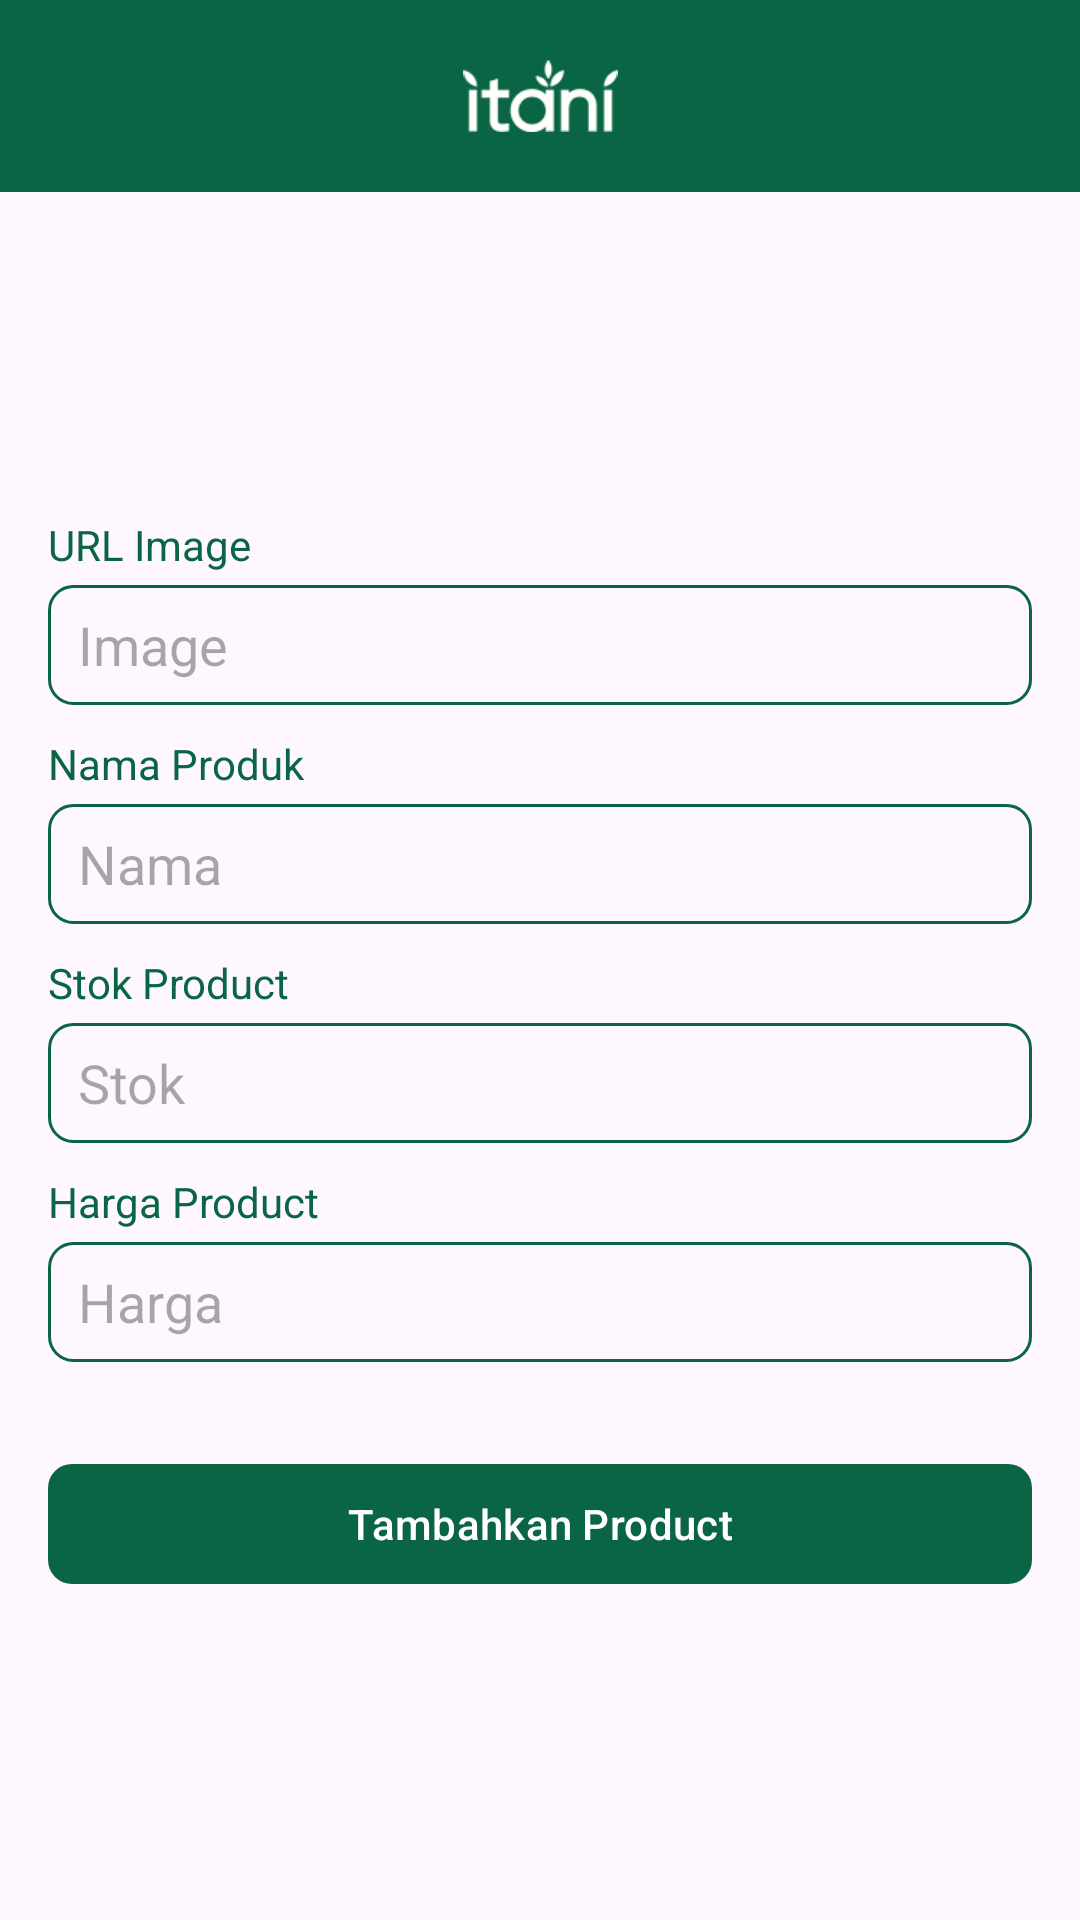

Reconstruct the res/layout file that produces this screen, plus the resources it refers to.
<!-- AndroidManifest.xml: application theme Theme.ItaniApps -->
<!-- res/layout/activity_add_product.xml -->
<?xml version="1.0" encoding="utf-8"?>
<LinearLayout xmlns:android="http://schemas.android.com/apk/res/android"
    xmlns:app="http://schemas.android.com/apk/res-auto"
    xmlns:tools="http://schemas.android.com/tools"
    android:layout_width="match_parent"
    android:layout_height="match_parent"
    android:orientation="vertical"
    tools:context=".fragment.product.AddProductActivity">

    <androidx.appcompat.widget.Toolbar
        android:id="@+id/toolbar"
        android:layout_width="match_parent"
        android:layout_height="?actionBarSize"
        android:background="@color/colorPrimary"
        android:theme="@style/ThemeOverlay.AppCompat.Light"
        app:contentInsetStartWithNavigation="0dp"
        app:layout_scrollFlags="scroll|enterAlways"
        app:navigationIcon="@drawable/ic_back"
        app:popupTheme="@style/ThemeOverlay.AppCompat.Dark"
        tools:ignore="MissingConstraints">

        <ImageView
            android:layout_width="wrap_content"
            android:layout_height="wrap_content"
            android:layout_gravity="center"
            android:contentDescription="logo"
            android:padding="20dp"
            android:src="@drawable/logoitanilight" />
    </androidx.appcompat.widget.Toolbar>

    <ScrollView
        android:id="@+id/scrollView2"
        android:layout_width="match_parent"
        android:layout_height="match_parent"
        app:layout_constraintBottom_toBottomOf="parent"
        app:layout_constraintEnd_toEndOf="parent"
        app:layout_constraintStart_toStartOf="parent"
        app:layout_constraintTop_toTopOf="parent">

        <LinearLayout
            android:layout_width="match_parent"
            android:layout_height="wrap_content"
            android:layout_gravity="center"
            android:orientation="vertical"
            android:padding="16dp">

            <TextView
                android:layout_width="wrap_content"
                android:layout_height="wrap_content"
                android:text="URL Image"
                android:textColor="@color/colorPrimary" />

            <EditText
                android:id="@+id/url_image_product"
                android:layout_width="match_parent"
                android:layout_height="40dp"
                android:layout_marginTop="4dp"
                android:layout_marginBottom="10dp"
                android:background="@drawable/bg_line_edit_text"
                android:hint="Image"
                android:paddingStart="10dp" />

            <TextView
                android:layout_width="wrap_content"
                android:layout_height="wrap_content"
                android:text="Nama Produk"
                android:textColor="@color/colorPrimary" />

            <EditText
                android:id="@+id/product_name"
                android:layout_width="match_parent"
                android:layout_height="40dp"
                android:layout_marginTop="4dp"
                android:layout_marginBottom="10dp"
                android:background="@drawable/bg_line_edit_text"
                android:hint="Nama "
                android:paddingStart="10dp" />

            <TextView
                android:layout_width="wrap_content"
                android:layout_height="wrap_content"
                android:text="Stok Product"
                android:textColor="@color/colorPrimary" />

            <EditText
                android:id="@+id/product_stock"
                android:layout_width="match_parent"
                android:layout_height="40dp"
                android:layout_marginTop="4dp"
                android:layout_marginBottom="10dp"
                android:background="@drawable/bg_line_edit_text"
                android:hint="Stok"
                android:inputType="number"
                android:paddingStart="10dp" />


            <TextView
                android:layout_width="wrap_content"
                android:layout_height="wrap_content"
                android:text="Harga Product"
                android:textColor="@color/colorPrimary" />

            <EditText
                android:id="@+id/product_price"
                android:layout_width="match_parent"
                android:layout_height="40dp"
                android:layout_marginTop="4dp"
                android:layout_marginBottom="10dp"
                android:background="@drawable/bg_line_edit_text"
                android:hint="Harga"
                android:inputType="number"
                android:paddingStart="10dp" />


            <com.google.android.material.button.MaterialButton
                android:id="@+id/add_product_btn"
                android:layout_width="match_parent"
                android:layout_height="wrap_content"
                android:layout_marginTop="20dp"
                android:text="Tambahkan Product"
                android:textAllCaps="false"
                android:textColor="@color/white"
                app:backgroundTint="@color/colorPrimary"
                app:cornerRadius="8dp" />


        </LinearLayout>

    </ScrollView>

</LinearLayout>
<!-- resources referenced by this layout -->
<resources>
  <color name="colorPrimary">#0a6545</color>
  <color name="white">#FFFFFFFF</color>
  <!-- drawable bg_line_edit_text (drawable) -->
  <shape xmlns:android="http://schemas.android.com/apk/res/android">
  
      <stroke
          android:width="1dp"
          android:color="@color/colorPrimary" />
  
      <corners
          android:bottomLeftRadius="8dp"
          android:bottomRightRadius="8dp"
          android:topLeftRadius="8dp"
          android:topRightRadius="8dp" />
  
  </shape>
  <!-- drawable logoitanilight: png bitmap (drawable, 3539 bytes) -->
  <style name="Theme.ItaniApps" parent="Base.Theme.ItaniApps" />
  <style name="Base.Theme.ItaniApps" parent="Theme.Material3.DayNight.NoActionBar">
          <item name="colorPrimary">@color/colorPrimary</item>
          <item name="colorPrimaryDark">@color/colorPrimary</item>
          <item name="colorAccent">@color/colorPrimary</item>
      </style>
</resources>
